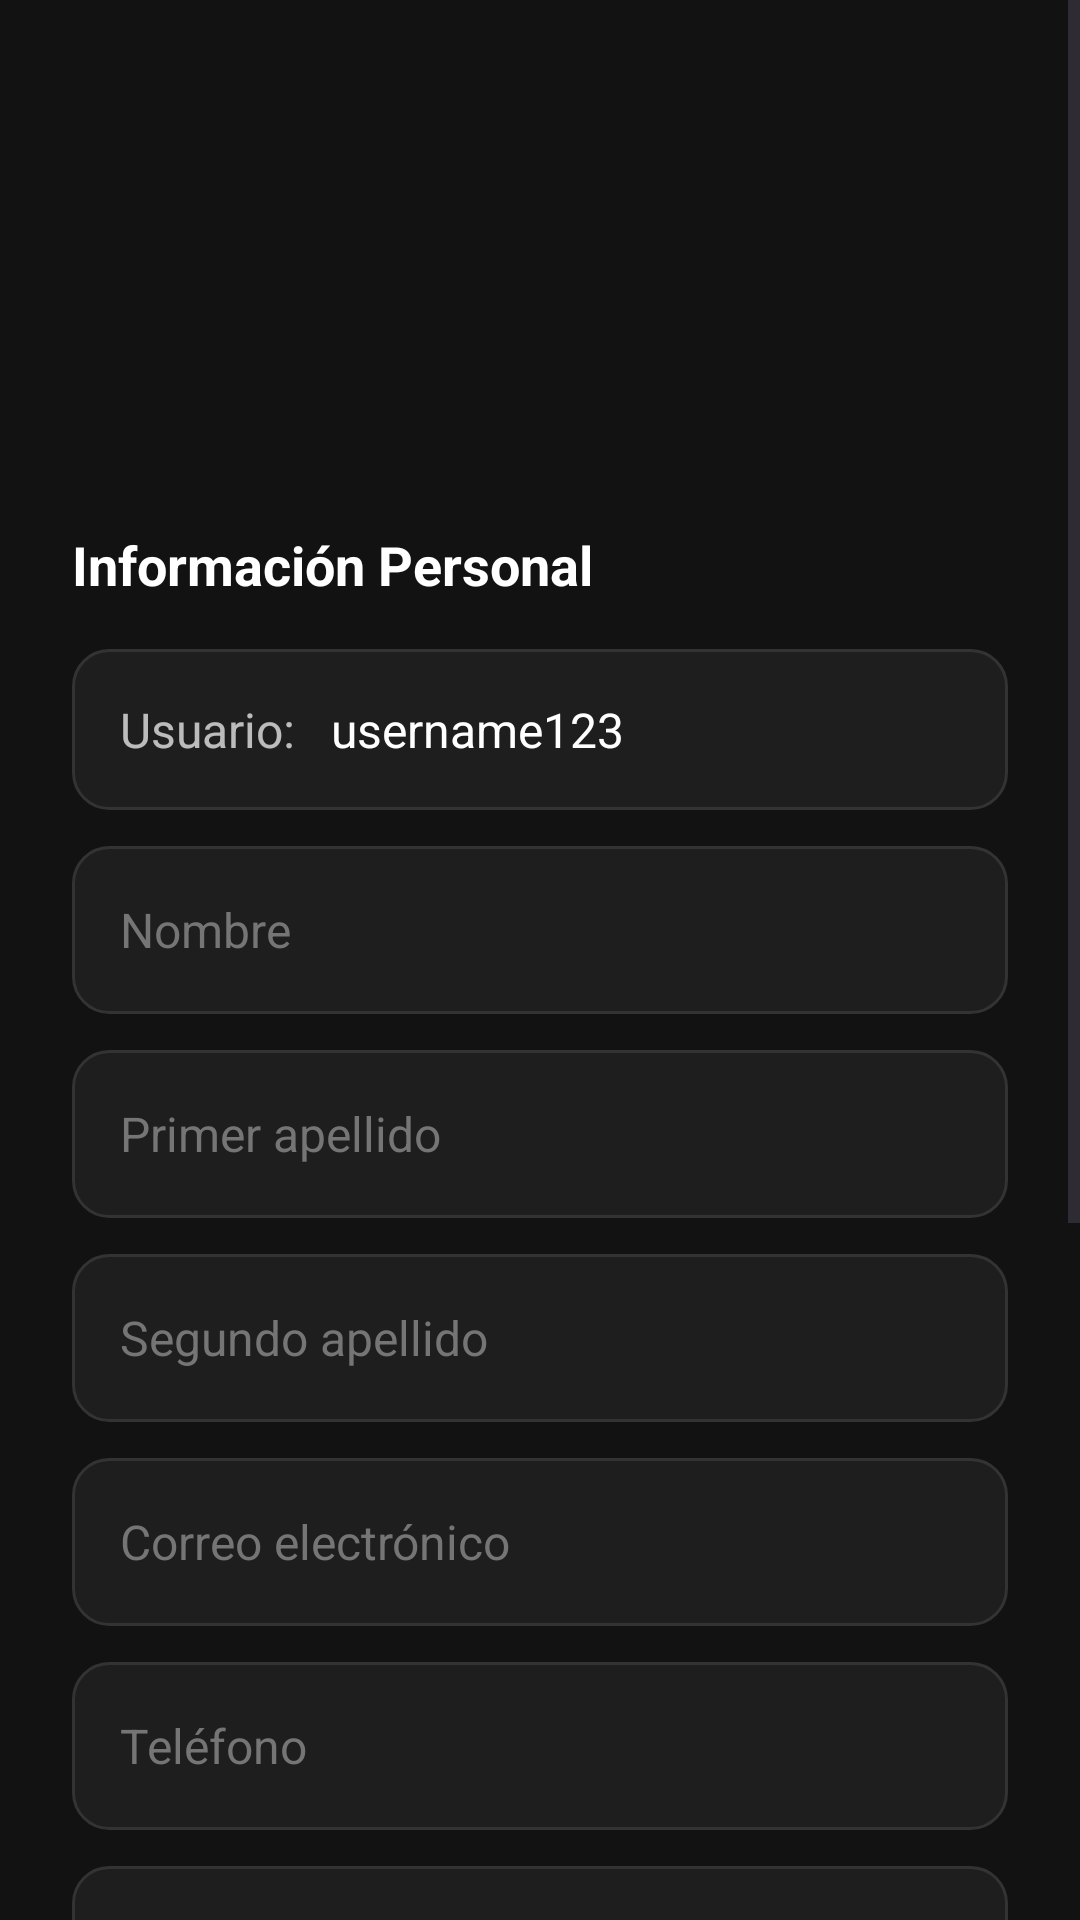

Here is an Android app screen rendered from its layout file. Give the layout XML and the strings, colors and styles it references.
<!-- AndroidManifest.xml: application theme Theme.GranZonaMarciana -->
<!-- res/layout/activity_user_detail.xml -->
<?xml version="1.0" encoding="utf-8"?>
<ScrollView xmlns:android="http://schemas.android.com/apk/res/android"
    xmlns:app="http://schemas.android.com/apk/res-auto"
    android:layout_width="match_parent"
    android:layout_height="match_parent"
    android:fillViewport="true"
    android:background="@color/background_dark">

    <LinearLayout
        android:layout_width="match_parent"
        android:layout_height="wrap_content"
        android:orientation="vertical"
        android:padding="24dp">

        <ImageView
            android:id="@+id/ivProfile"
            android:layout_width="120dp"
            android:layout_height="120dp"
            android:layout_gravity="center_horizontal"
            android:layout_marginBottom="32dp"
            android:src="@drawable/ic_default_avatar"
            android:scaleType="centerCrop"
            android:padding="4dp" />

        <TextView
            android:layout_width="wrap_content"
            android:layout_height="wrap_content"
            android:text="Información Personal"
            android:textSize="18sp"
            android:textStyle="bold"
            android:textColor="@color/white"
            android:layout_marginBottom="16dp"/>

        <LinearLayout
            android:layout_width="match_parent"
            android:layout_height="wrap_content"
            android:orientation="horizontal"
            android:layout_marginBottom="12dp"
            android:background="@drawable/edittext_background"
            android:padding="16dp"
            android:gravity="center_vertical">

            <TextView
                android:layout_width="wrap_content"
                android:layout_height="wrap_content"
                android:text="Usuario:"
                android:textColor="@color/text_secondary"
                android:textSize="16sp"
                android:layout_marginEnd="12dp"/>

            <TextView
                android:id="@+id/tvUsername"
                android:layout_width="wrap_content"
                android:layout_height="wrap_content"
                android:text="username123"
                android:textColor="@color/white"
                android:textSize="16sp"/>
        </LinearLayout>

        <EditText
            android:id="@+id/etName"
            android:layout_width="match_parent"
            android:layout_height="56dp"
            android:layout_marginBottom="12dp"
            android:padding="16dp"
            android:background="@drawable/edittext_background"
            android:textColor="@color/white"
            android:textColorHint="@color/text_hint"
            android:textSize="16sp"
            android:hint="Nombre"
            android:inputType="textPersonName" />

        <EditText
            android:id="@+id/etApellido1"
            android:layout_width="match_parent"
            android:layout_height="56dp"
            android:layout_marginBottom="12dp"
            android:padding="16dp"
            android:background="@drawable/edittext_background"
            android:textColor="@color/white"
            android:textColorHint="@color/text_hint"
            android:textSize="16sp"
            android:hint="Primer apellido"
            android:inputType="textPersonName" />

        <EditText
            android:id="@+id/etApellido2"
            android:layout_width="match_parent"
            android:layout_height="56dp"
            android:layout_marginBottom="12dp"
            android:padding="16dp"
            android:background="@drawable/edittext_background"
            android:textColor="@color/white"
            android:textColorHint="@color/text_hint"
            android:textSize="16sp"
            android:hint="Segundo apellido"
            android:inputType="textPersonName" />

        <EditText
            android:id="@+id/etEmail"
            android:layout_width="match_parent"
            android:layout_height="56dp"
            android:layout_marginBottom="12dp"
            android:padding="16dp"
            android:background="@drawable/edittext_background"
            android:textColor="@color/white"
            android:textColorHint="@color/text_hint"
            android:textSize="16sp"
            android:hint="Correo electrónico"
            android:inputType="textEmailAddress" />

        <EditText
            android:id="@+id/etPhone"
            android:layout_width="match_parent"
            android:layout_height="56dp"
            android:layout_marginBottom="12dp"
            android:padding="16dp"
            android:background="@drawable/edittext_background"
            android:textColor="@color/white"
            android:textColorHint="@color/text_hint"
            android:textSize="16sp"
            android:hint="Teléfono"
            android:inputType="phone" />

        <EditText
            android:id="@+id/etImageUrl"
            android:layout_width="match_parent"
            android:layout_height="56dp"
            android:layout_marginBottom="12dp"
            android:padding="16dp"
            android:background="@drawable/edittext_background"
            android:textColor="@color/white"
            android:textColorHint="@color/text_hint"
            android:textSize="16sp"
            android:hint="URL de imagen de perfil"
            android:inputType="textUri" />

        <LinearLayout
            android:layout_width="match_parent"
            android:layout_height="wrap_content"
            android:orientation="horizontal"
            android:layout_marginBottom="12dp">

            <LinearLayout
                android:layout_width="0dp"
                android:layout_height="wrap_content"
                android:layout_weight="1"
                android:layout_marginEnd="8dp"
                android:background="@drawable/edittext_background"
                android:padding="16dp"
                android:gravity="center_vertical">

                <TextView
                    android:layout_width="wrap_content"
                    android:layout_height="wrap_content"
                    android:text="Rol:"
                    android:textColor="@color/text_secondary"
                    android:textSize="14sp"
                    android:layout_marginEnd="4dp"/>

                <TextView
                    android:id="@+id/tvUserRole"
                    android:layout_width="wrap_content"
                    android:layout_height="wrap_content"
                    android:text="Espectador"
                    android:textColor="@color/white"
                    android:textSize="14sp"
                    android:textStyle="bold"/>
            </LinearLayout>

            <LinearLayout
                android:layout_width="0dp"
                android:layout_height="wrap_content"
                android:layout_weight="1"
                android:background="@drawable/edittext_background"
                android:padding="16dp"
                android:gravity="center_vertical">

                <TextView
                    android:layout_width="wrap_content"
                    android:layout_height="wrap_content"
                    android:text="Unido:"
                    android:textColor="@color/text_secondary"
                    android:textSize="14sp"
                    android:layout_marginEnd="4dp"/>

                <TextView
                    android:id="@+id/tvJoinDate"
                    android:layout_width="wrap_content"
                    android:layout_height="wrap_content"
                    android:text="2024-01-15"
                    android:textColor="@color/white"
                    android:textSize="14sp"
                    android:textStyle="bold"/>
            </LinearLayout>
        </LinearLayout>

        <LinearLayout
            android:layout_width="match_parent"
            android:layout_height="wrap_content"
            android:orientation="vertical"
            android:layout_marginTop="24dp">

            <Button
                android:id="@+id/btnGuardar"
                android:layout_width="match_parent"
                android:layout_height="56dp"
                android:layout_marginBottom="12dp"
                android:text="Guardar Cambios"
                android:textAllCaps="false"
                android:textColor="@color/white"
                android:textStyle="bold"
                android:backgroundTint="@color/button_login_bg" />

            <Button
                android:id="@+id/btnCambiarPass"
                android:layout_width="match_parent"
                android:layout_height="56dp"
                android:layout_marginBottom="12dp"
                android:text="Cambiar Contraseña"
                android:textAllCaps="false"
                android:textColor="@color/white"
                android:backgroundTint="@color/button_register_bg" />

            <Button
                android:id="@+id/btnBack"
                android:layout_width="match_parent"
                android:layout_height="56dp"
                android:layout_marginBottom="12dp"
                android:text="Volver"
                android:textAllCaps="false"
                android:textColor="@color/white"
                android:backgroundTint="#424242" />

            <Button
                android:id="@+id/btnDelete"
                android:layout_width="match_parent"
                android:layout_height="56dp"
                android:text="Eliminar Usuario"
                android:textAllCaps="false"
                android:textColor="@color/white"
                android:backgroundTint="@color/button_delete_bg"
                android:visibility="gone" />

        </LinearLayout>
    </LinearLayout>
</ScrollView>
<!-- resources referenced by this layout -->
<resources>
  <color name="background_dark">#121212</color>
  <color name="button_delete_bg">#FF4444</color>
  <color name="button_login_bg">#FF3B30</color>
  <color name="button_register_bg">#2C2C2C</color>
  <color name="text_hint">#757575</color>
  <color name="text_secondary">#B3FFFFFF</color>
  <color name="white">#FFFFFF</color>
  <!-- drawable edittext_background (drawable) -->
  <shape xmlns:android="http://schemas.android.com/apk/res/android">
      <solid android:color="#1E1E1E" /> <corners android:radius="12dp" />
      <stroke android:width="1dp" android:color="#333333" />
  </shape>
  <style name="Theme.GranZonaMarciana" parent="Base.Theme.GranZonaMarciana" />
  <style name="Base.Theme.GranZonaMarciana" parent="Theme.Material3.DayNight.NoActionBar">
          
          
      </style>
</resources>
